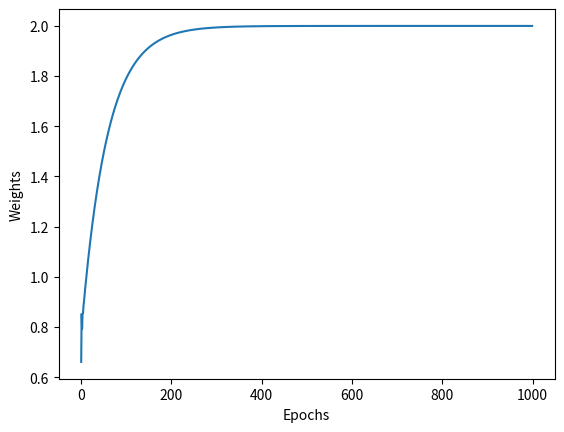

Recreate this plot in Python.
# y_pred = x^2*w2 + x*w1 + b
import numpy as np 
import matplotlib.pyplot as plt 

w1 = 1.0
w2 = 1.0
b = 1.0 #No update
x_data = [1.0, 2.0, 3.0]
y_data = [2.0, 4.0, 6.0]

w1_list = []
w2_list = []
loss_list = []
def forward(x):
    return w2*x*x + x*w1

def loss(x,y):
    y_pred = forward(x)
    return (y_pred-y)*(y_pred-y)

def gradient1(x,y):
    return 2*x*(x*x*w2 + x*w1  - y)

def gradient2(x,y):
    return 2*x*x*(x*x*w2 + x*w1 - y)

print("Prediction before training: ", forward(4))
for epoch in range(1000):
    for x_val, y_val in zip(x_data, y_data):
        grad1 = gradient1(x_val, y_val)
        grad2 = gradient2(x_val, y_val)
        print("\t", x_val, y_val, grad1, grad2)
        w1 = w1 - 0.01*grad1
        w2 = w2 - 0.01*grad2
        l = loss(x_val, y_val)
        # loss_list.append(l)
        # w_list.append(w)
    print("Progress: ", epoch, "W1 = ", w1, "W2 = ", w2, "Loss = ", l)
    w1_list.append(w1)
print("Predict after training: ", forward(4))
plt.plot(np.arange(1000), w1_list)
plt.xlabel("Epochs")
plt.ylabel("Weights")
plt.show()